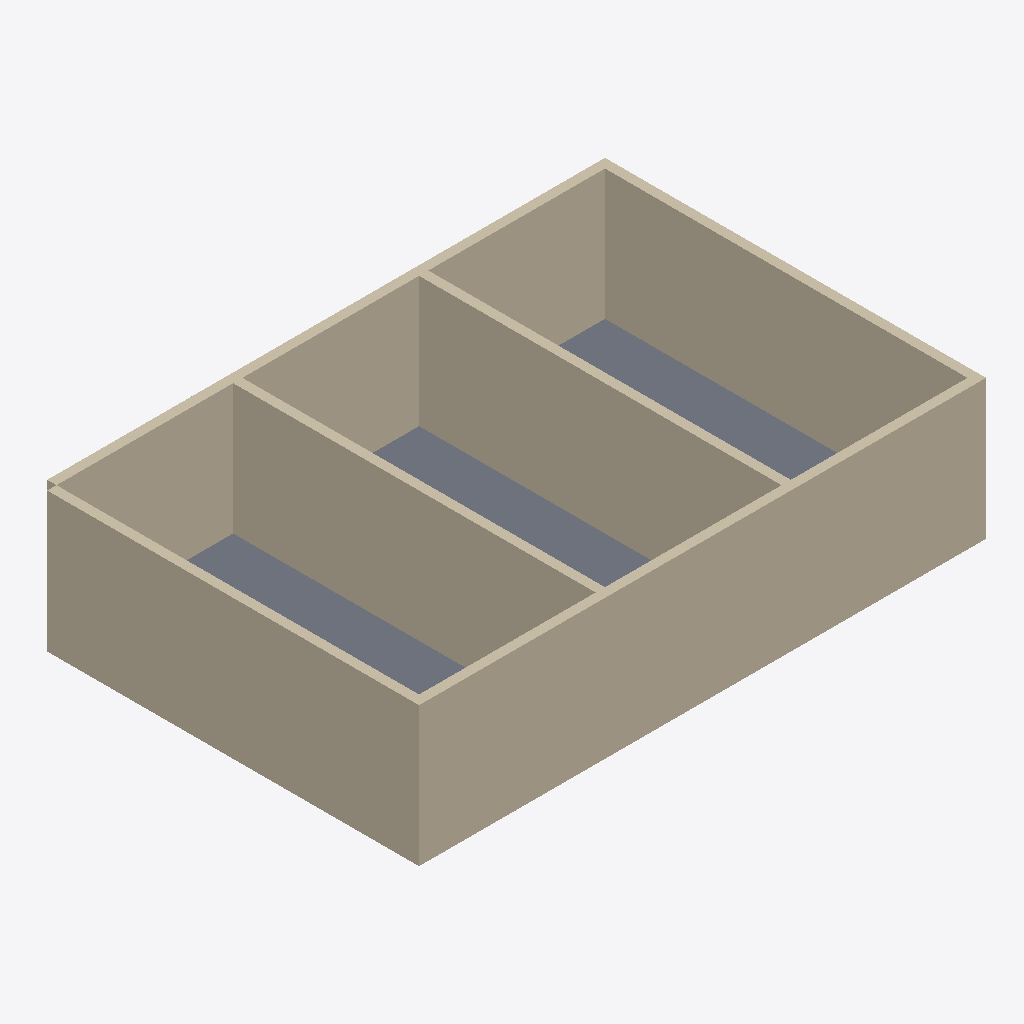
Isometric view of an IFC building model (IFC-SPF (STEP), schema IFC4, length unit millimetre), seen from the south-west, elements coloured by IFC class: 6 walls (beige), 1 slab (grey).
Extent 12.2 m × 8.2 m × 3.0 m (x, y, z). Storeys (1): Ground Floor at 0.00 m. Elements (7): 6 IfcWall, 1 IfcSlab.

HEADER;
FILE_DESCRIPTION(('ViewDefinition[DesignTransferView]'),'2;1');
FILE_NAME('/dev/null','2026-05-22T18:01:46+08:00',(''),(''),'IfcOpenShell 0.8.5','IfcOpenShell 0.8.5','Nobody');
FILE_SCHEMA(('IFC4'));
ENDSEC;
DATA;
#1=IFCPROJECT('21e6S59PP05xIJzkDZ57be',$,'Bonsai Task Project',$,$,$,$,(#10),#5);
#12=IFCSITE('3No8nhdJ5Azecegs1ZZzt8',$,'Default Site',$,$,$,$,$,$,$,$,$,$,$);
#13=IFCBUILDING('3QNKHHgSjDXQOrTKtrUBzO',$,'Bonsai Building',$,$,$,$,$,$,$,$,$);
#16=IFCBUILDINGSTOREY('2bNkY4zt52ofKjyk1zndrW',$,'Ground Floor',$,$,$,$,$,$,0.0);
#18=IFCWALL('2n933azGbEQRx7UlQELdI6',$,'South Wall',$,$,#157,#29,$,$);
#52=IFCWALL('1zk1ryGSHFRRML7d20gM5M',$,'West Wall',$,$,#167,#63,$,$);
#35=IFCWALL('11sAxE6uL8hwuzEKhz7JVN',$,'North Wall',$,$,#162,#46,$,$);
#69=IFCWALL('32FPw$Ddn7BvI_jZpNkCQ5',$,'East Wall',$,$,#172,#80,$,$);
#103=IFCWALL('0Dx56Ylen13AzpW5h1Yimy',$,'Interior Partition 2',$,$,#182,#114,$,$);
#86=IFCWALL('3WMZENoYDA7PEYQDau$iUX',$,'Interior Partition 1',$,$,#177,#97,$,$);
#120=IFCSLAB('04lNZDC3HFXAmljcnuoZhD',$,'Slab 1',$,$,#187,#127,$,$);
ENDSEC;
